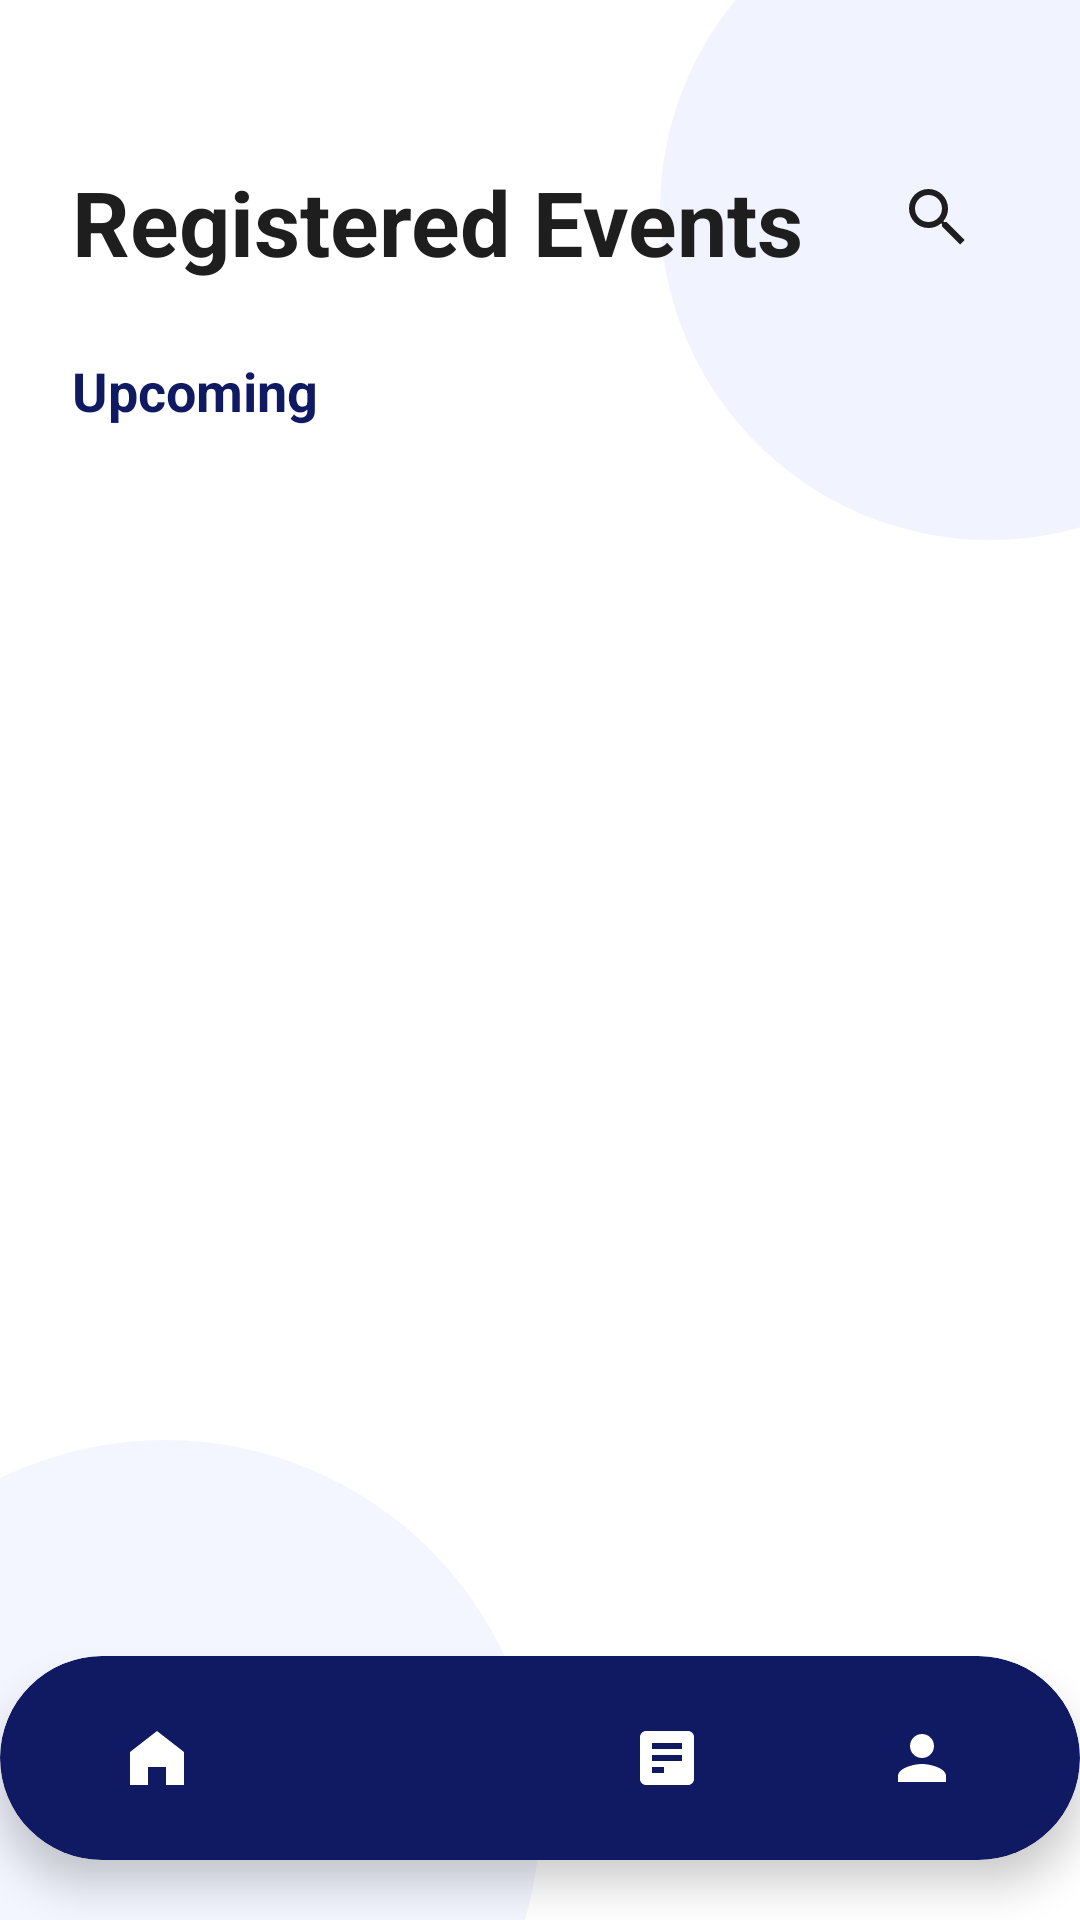

Here is an Android app screen rendered from its layout file. Give the layout XML and the strings, colors and styles it references.
<!-- AndroidManifest.xml: application theme Theme.Soen345 -->
<!-- res/layout/activity_registered_events.xml -->
<?xml version="1.0" encoding="utf-8"?>
<androidx.constraintlayout.widget.ConstraintLayout
    xmlns:android="http://schemas.android.com/apk/res/android"
    xmlns:app="http://schemas.android.com/apk/res-auto"
    xmlns:tools="http://schemas.android.com/tools"
    android:layout_width="match_parent"
    android:layout_height="match_parent"
    android:background="#FFFFFF"
    tools:context=".logic.RegisteredEventsActivity">

    <View
        android:layout_width="220dp"
        android:layout_height="220dp"
        android:background="@drawable/bubble_shape"
        android:alpha="0.12"
        app:layout_constraintTop_toTopOf="parent"
        app:layout_constraintEnd_toEndOf="parent"
        android:translationX="80dp"
        android:translationY="-40dp"/>

    <View
        android:layout_width="250dp"
        android:layout_height="250dp"
        android:background="@drawable/bubble_shape"
        android:alpha="0.10"
        app:layout_constraintBottom_toBottomOf="parent"
        app:layout_constraintStart_toStartOf="parent"
        android:translationX="-70dp"
        android:translationY="90dp"/>

    <ScrollView
        android:id="@+id/registeredEventsScroll"
        android:layout_width="0dp"
        android:layout_height="0dp"
        android:fillViewport="true"
        android:clipToPadding="false"
        android:paddingBottom="100dp"
        app:layout_constraintTop_toTopOf="parent"
        app:layout_constraintBottom_toTopOf="@id/bottomNavCard"
        app:layout_constraintStart_toStartOf="parent"
        app:layout_constraintEnd_toEndOf="parent">

        <LinearLayout
            android:layout_width="match_parent"
            android:layout_height="wrap_content"
            android:orientation="vertical"
            android:paddingStart="24dp"
            android:paddingTop="48dp"
            android:paddingEnd="24dp"
            android:paddingBottom="24dp">

            <LinearLayout
                android:layout_width="match_parent"
                android:layout_height="wrap_content"
                android:gravity="center_vertical"
                android:orientation="horizontal">

                <LinearLayout
                    android:layout_width="wrap_content"
                    android:layout_height="wrap_content"
                    android:orientation="vertical">

                    <TextView
                        android:layout_width="wrap_content"
                        android:layout_height="wrap_content"
                        android:layout_marginTop="4dp"
                        android:text="Registered Events"
                        android:textColor="#1E1E1E"
                        android:textSize="30sp"
                        android:textStyle="bold"/>
                </LinearLayout>

                <View
                    android:layout_width="0dp"
                    android:layout_height="1dp"
                    android:layout_weight="1"/>

                <ImageView
                    android:id="@+id/filterIcon"
                    android:layout_width="48dp"
                    android:layout_height="48dp"
                    android:background="@drawable/icon_circle_bg"
                    android:padding="12dp"
                    android:src="@drawable/ic_search_bold"
                    android:contentDescription="Filter"/>
            </LinearLayout>

            <TextView
                android:layout_width="wrap_content"
                android:layout_height="wrap_content"
                android:layout_marginTop="22dp"
                android:text="Upcoming"
                android:textColor="#101A63"
                android:textSize="18sp"
                android:textStyle="bold"/>

            <androidx.recyclerview.widget.RecyclerView
                android:id="@+id/rvEvents"
                android:layout_width="match_parent"
                android:layout_height="wrap_content"
                android:layout_marginTop="8dp"
                android:nestedScrollingEnabled="false"
                android:clipToPadding="false" />
        </LinearLayout>
    </ScrollView>

    <androidx.cardview.widget.CardView
        android:id="@+id/bottomNavCard"
        android:layout_width="match_parent"
        android:layout_height="68dp"
        android:layout_marginBottom="20dp"
        app:cardCornerRadius="34dp"
        app:cardElevation="8dp"
        app:cardBackgroundColor="#101A63"
        app:layout_constraintBottom_toBottomOf="parent"
        app:layout_constraintStart_toStartOf="parent"
        app:layout_constraintEnd_toEndOf="parent">

        <LinearLayout
            android:layout_width="match_parent"
            android:layout_height="match_parent"
            android:orientation="horizontal"
            android:paddingStart="10dp"
            android:paddingEnd="10dp">

            <FrameLayout
                android:layout_width="0dp"
                android:layout_height="match_parent"
                android:layout_weight="1">

                <ImageView
                    android:id="@+id/navHome"
                    android:layout_width="24dp"
                    android:layout_height="24dp"
                    android:layout_gravity="center"
                    android:src="@drawable/ic_home_white"
                    android:contentDescription="Home"/>
            </FrameLayout>

            <FrameLayout
                android:layout_width="0dp"
                android:layout_height="match_parent"
                android:layout_weight="1">

                <ImageView
                    android:id="@+id/navRegisteredEvents"
                    android:layout_width="44dp"
                    android:layout_height="44dp"
                    android:layout_gravity="center"
                    android:background="@drawable/nav_selected_circle"
                    android:padding="10dp"
                    android:src="@drawable/ic_registered_events_selected"
                    android:contentDescription="Registered Events"/>
            </FrameLayout>

            <FrameLayout
                android:id="@+id/navManageEventsContainer"
                android:layout_width="0dp"
                android:layout_height="match_parent"
                android:layout_weight="1"
                android:foregroundGravity="center">

                <ImageView
                    android:id="@+id/navManageEvents"
                    android:layout_width="24dp"
                    android:layout_height="24dp"
                    android:layout_gravity="center"
                    android:src="@drawable/ic_manage_events"
                    android:contentDescription="Manage Events"/>
            </FrameLayout>

            <FrameLayout
                android:layout_width="0dp"
                android:layout_height="match_parent"
                android:layout_weight="1">

                <ImageView
                    android:id="@+id/navProfile"
                    android:layout_width="24dp"
                    android:layout_height="24dp"
                    android:layout_gravity="center"
                    android:src="@drawable/ic_profile"
                    android:contentDescription="Profile"/>
            </FrameLayout>

        </LinearLayout>

    </androidx.cardview.widget.CardView>

</androidx.constraintlayout.widget.ConstraintLayout>
<!-- resources referenced by this layout -->
<resources>
  <!-- drawable bubble_shape (drawable) -->
  <?xml version="1.0" encoding="utf-8"?>
  <shape xmlns:android="http://schemas.android.com/apk/res/android"
      android:shape="oval">
  
      <solid android:color="#8EA0FF"/>
  
  </shape>
  <!-- drawable ic_home_white (drawable) -->
  <vector xmlns:android="http://schemas.android.com/apk/res/android"
      android:width="24dp"
      android:height="24dp"
      android:viewportWidth="24"
      android:viewportHeight="24">
  
      <path
          android:fillColor="#FFFFFF"
          android:pathData="M12,3L3,10V21H9V15H15V21H21V10L12,3Z" />
  </vector>
  <!-- drawable ic_manage_events (drawable) -->
  <vector xmlns:android="http://schemas.android.com/apk/res/android"
      android:width="24dp"
      android:height="24dp"
      android:viewportWidth="24"
      android:viewportHeight="24">
      <path
          android:fillColor="#FFFFFF"
          android:pathData="M19,3H5C3.9,3 3,3.9 3,5V19C3,20.1 3.9,21 5,21H19C20.1,21 21,20.1 21,19V5C21,3.9 20.1,3 19,3ZM11,17H7V15H11V17ZM17,13H7V11H17V13ZM17,9H7V7H17V9Z"/>
  </vector>
  <!-- drawable ic_profile (drawable) -->
  <vector xmlns:android="http://schemas.android.com/apk/res/android"
      android:width="24dp"
      android:height="24dp"
      android:viewportWidth="24"
      android:viewportHeight="24">
  
      <path
          android:fillColor="#FFFFFF"
          android:pathData="M12,12C14.21,12 16,10.21 16,8C16,5.79 14.21,4 12,4C9.79,4 8,5.79 8,8C8,10.21 9.79,12 12,12ZM12,14C9.33,14 4,15.34 4,18V20H20V18C20,15.34 14.67,14 12,14Z" />
  </vector>
  <!-- drawable ic_registered_events_selected (drawable) -->
  <vector xmlns:android="http://schemas.android.com/apk/res/android"
      android:width="24dp"
      android:height="24dp"
      android:viewportWidth="24"
      android:viewportHeight="24">
  
      <path
          android:fillColor="#101A63"
          android:pathData="M19,4H18V2H16V4H8V2H6V4H5C3.9,4 3,4.9 3,6V19C3,20.1 3.9,21 5,21H19C20.1,21 21,20.1 21,19V6C21,4.9 20.1,4 19,4ZM19,19H5V9H19V19ZM7,11H12V16H7Z" />
  </vector>
  <!-- drawable ic_search_bold (drawable) -->
  <vector xmlns:android="http://schemas.android.com/apk/res/android"
      android:width="24dp"
      android:height="24dp"
      android:viewportWidth="24"
      android:viewportHeight="24">
      <path
          android:fillColor="#1E1E1E"
          android:pathData="M15.5,14h-0.79l-0.28,-0.27A6.47,6.47 0,0 0,16 9.5A6.5,6.5 0,1 0,9.5 16a6.47,6.47 0,0 0,4.23,-1.57l0.27,0.28v0.79L20,21.5L21.5,20zM9.5,14A4.5,4.5 0,1 1,14 9.5A4.5,4.5 0,0 1,9.5 14z"/>
  </vector>
  <style name="Theme.Soen345" parent="Base.Theme.Soen345" />
  <style name="Base.Theme.Soen345" parent="Theme.Material3.DayNight.NoActionBar">
          
          
      </style>
</resources>
